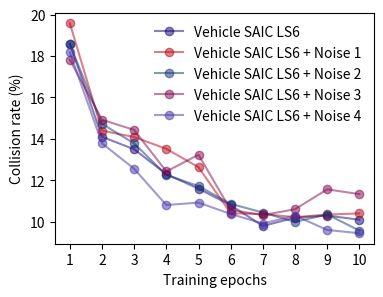

Python code for this plot: (Note: this script raises an exception after producing the figure.)
import matplotlib.pyplot as plt
import numpy as np

# 原始数据
data1 = np.array([18.60, 14.10, 13.50, 12.30, 11.60, 10.80, 9.80, 10.20, 10.30, 10.10])

# 创建一个索引数组，用于x轴的标签
ind = np.arange(len(data1))  # 这个长度应该和数据的长度一致

# 创建一个图形框架
fig, ax = plt.subplots(figsize=(3*1.37, 3))

# 绘制原始数据的折线图
ax.plot(ind, data1, label='Vehicle SAIC LS6', color=[19/256, 0/256, 116/256], marker="o", alpha=0.5)

# 生成随机波动的数据
np.random.seed(0)  # 设置随机种子以确保结果可复现
data2 = data1 + np.random.normal(0, 0.5, len(data1)) + 0.1
data3 = data1 + np.random.normal(0, 0.5, len(data1)) - 0.1
data4 = data1 + np.random.normal(0, 0.5, len(data1)) + 0.5
data5 = data1 + np.random.normal(0, 0.5, len(data1)) - 0.5

# 绘制随机波动的数据
ax.plot(ind, data2, label='Vehicle SAIC LS6 + Noise 1', marker="o", color=[131/256+0.2, 5/256, 24/256], alpha=0.5)
ax.plot(ind, data3, label='Vehicle SAIC LS6 + Noise 2', marker="o", color=[19/256, 0/256+0.2, 116/256], alpha=0.5)
ax.plot(ind, data4, label='Vehicle SAIC LS6 + Noise 3', marker="o", color=[131/256, 5/256, 24/256+0.2], alpha=0.5)
ax.plot(ind, data5, label='Vehicle SAIC LS6 + Noise 4', marker="o", color=[19/256+0.2, 0/256+0.2, 116/256+0.2], alpha=0.5)

# 添加一些文字标签和标题
ax.set_ylabel('Collision rate (%)')  # 使用LaTeX语法设置上标
ax.set_xlabel('Training epochs')
ax.set_xticks(ind)
ax.set_xticklabels(('1', '2', '3', '4', '5', '6', '7', '8', '9', '10'))  # 更新x轴标签以匹配数据长度
ax.legend(frameon=False)

# 保存图形
plt.savefig('data/processed/plot_throughout_gen.svg', format='svg', bbox_inches='tight')

# 显示图形
plt.show()